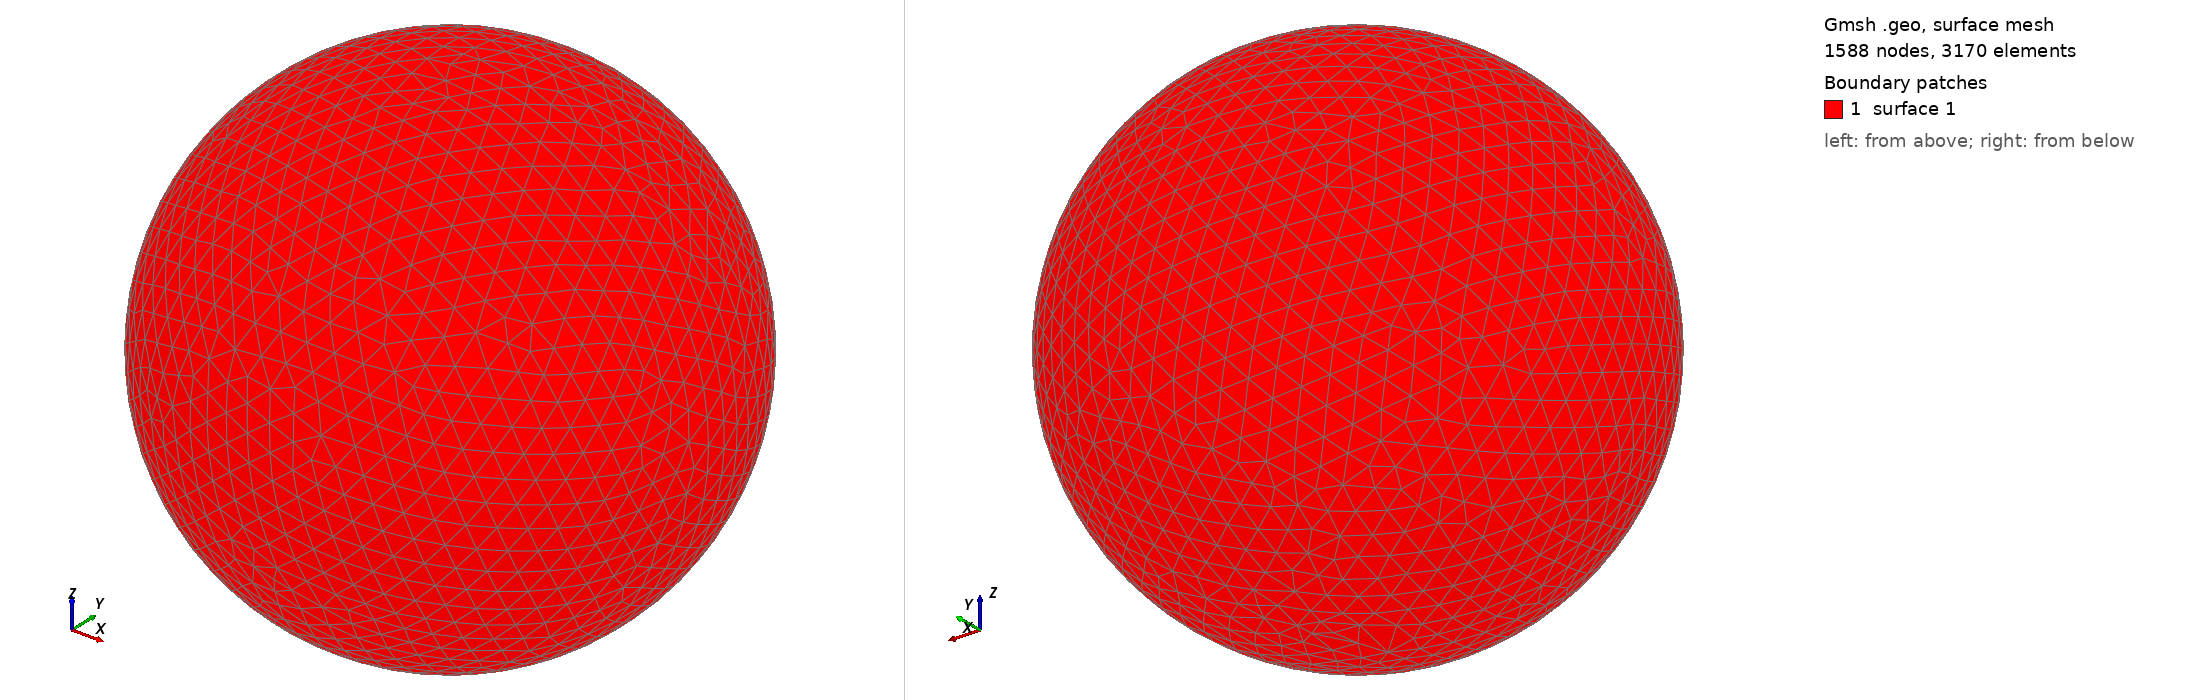

Gmsh geometry script, surface-meshed: 1588 nodes, 3170 surface elements. Boundary patches (legend numbers): 1 surface 1. Left view from above one corner, right view from below the opposite corner. The script declares no physical surfaces, so the legend lists its geometric surfaces. The drawing asked Gmsh for element sizes between 1% and 20% of the model's largest extent; the script's own settings can give other sizes.

=== shot0798.geo (drawn) ===
SetFactory("OpenCASCADE");
Point(1) = {0,0,0,0};
Sphere(1) = {0,0,0,0.00817300};
MeshSize{ PointsOf{ Surface{:}; } } = 0.000817300;
Mesh.ElementOrder=1;
Mesh.Format=39;
